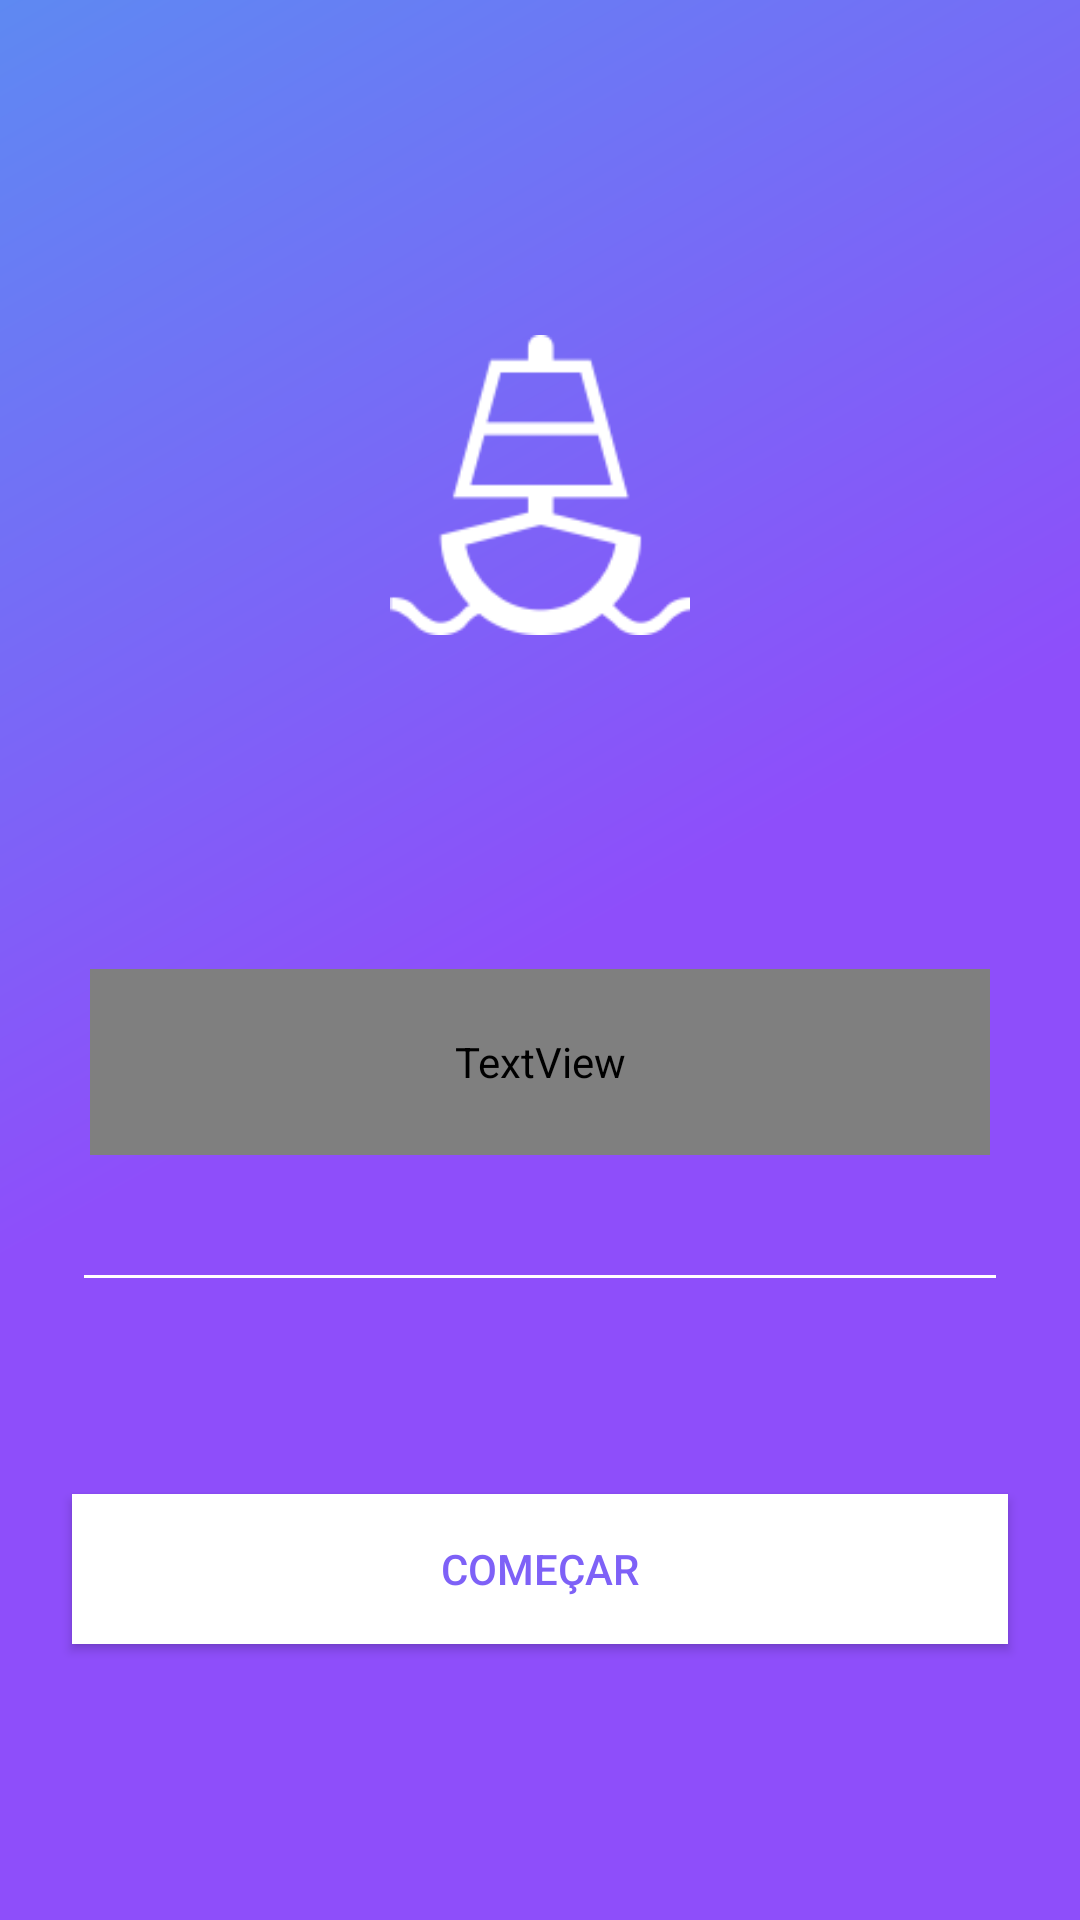

Write the Android layout XML for this screen, with the resource values it uses.
<!-- AndroidManifest.xml: activity theme AppTheme.NoActionBar -->
<!-- res/layout/activity_speed.xml -->
<?xml version="1.0" encoding="utf-8"?>
<android.support.constraint.ConstraintLayout xmlns:android="http://schemas.android.com/apk/res/android"
    xmlns:app="http://schemas.android.com/apk/res-auto"
    xmlns:tools="http://schemas.android.com/tools"
    android:layout_width="match_parent"
    android:layout_height="match_parent"
    android:background="@drawable/backround_speed_ac"
    tools:context="com.example.helderrocha.routesail.SpeedActivity">


    <TextView
        android:layout_width="300dp"
        android:textAlignment="center"
        android:layout_height="62dp"
        android:layout_marginEnd="8dp"
        android:layout_marginStart="8dp"
        android:fontFamily="@string/common_google_play_services_install_text"
        android:text="Informe a velocidade média do seu barco para começar"
        android:textColor="#ffff"
        android:textSize="21dp"
        app:layout_constraintEnd_toEndOf="parent"
        app:layout_constraintStart_toStartOf="parent"
        tools:ignore="MissingConstraints"
        android:alpha="45"
        app:layout_constraintBottom_toTopOf="@+id/textViewSpeed"
        android:id="@+id/textView" />

<android.support.v7.widget.AppCompatImageView
    android:layout_width="100dp"
    android:layout_height="100dp"
    android:src="@drawable/sail2"
    android:layout_marginBottom="8dp"
    app:layout_constraintBottom_toTopOf="@+id/textView"
    app:layout_constraintTop_toTopOf="parent"
    android:layout_marginTop="8dp"
    app:layout_constraintEnd_toEndOf="parent"
    android:layout_marginEnd="8dp"
    app:layout_constraintStart_toStartOf="parent"
    android:layout_marginStart="8dp" />
    <EditText
        android:id="@+id/textViewSpeed"
        android:layout_width="0dp"
        android:layout_height="49dp"
        app:layout_constraintEnd_toEndOf="parent"
        tools:ignore="MissingConstraints"
        android:textAlignment="center"
        android:inputType="number"
        android:backgroundTint="#fff"
        android:textColor="#ffff"
        android:layout_marginEnd="24dp"
        app:layout_constraintStart_toStartOf="parent"
        android:layout_marginStart="24dp"
        android:layout_marginBottom="64dp"
        app:layout_constraintBottom_toTopOf="@+id/buttonCalculo"
        app:layout_constraintHorizontal_bias="0.0" />


    <Button
        android:id="@+id/buttonCalculo"
        android:layout_width="0dp"
        android:layout_height="50dp"
        android:layout_marginEnd="24dp"
        android:background="#ffffff"
        android:text="Começar"
        android:textColor="#7e61f7"
        app:layout_constraintEnd_toEndOf="parent"
        tools:ignore="MissingConstraints"
        app:layout_constraintStart_toStartOf="parent"
        android:layout_marginStart="24dp"
        app:layout_constraintBottom_toBottomOf="parent"
        android:layout_marginBottom="92dp"
        app:layout_constraintHorizontal_bias="0.0" />

</android.support.constraint.ConstraintLayout>
<!-- resources referenced by this layout -->
<resources>
  <!-- drawable backround_speed_ac (drawable) -->
  <?xml version="1.0" encoding="utf-8"?>
  <shape xmlns:android="http://schemas.android.com/apk/res/android">
  
      <gradient
          android:endColor="#5E89F2"
          android:startColor="#8E4EFA"
          android:centerColor="#8E4EFA"
          android:angle="135"
          android:type="linear"/>
  
  </shape>
  <!-- drawable sail2: png bitmap (drawable, 3177 bytes) -->
  <style name="AppTheme.NoActionBar">
          <item name="windowActionBar">false</item>
          <item name="windowNoTitle">true</item>
      </style>
</resources>
